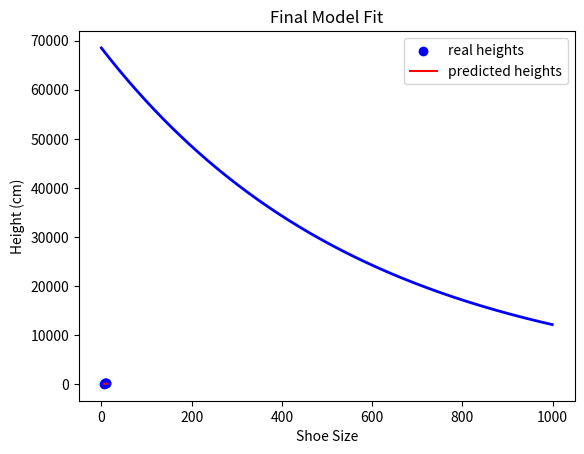

The script that saved this image:
# from intuition.py, we manually updated the w and b component.
# In this program we try to update w and b automatically using an optimization algorithm gradient descent


# GRADIENT DESCENT INTUITION

import numpy as np
import matplotlib.pyplot as plt

# Data: shoe sizes and heights
shoe_sizes = np.array([7, 8, 9, 10, 11])  # feature (x)
heights = np.array([160, 165, 170, 175, 180])  # target (y)
m = len(heights)  # Number of  training set

# setting w and b to initial values or initialize w (slope) and b (intercept) randomly
w = np.random.rand()
b = np.random.rand()

# Learning rate (step size)
alpha = 0.000002130
number_of_iterations = 1000  # Number of iterations

# store cost history for plotting
cost_history = []

# gradient descent algorithm
for each in range(number_of_iterations):
    # compute prediction for each value of w, b for y_hat
    y_hat = w * shoe_sizes + b

    # compute error
    errors = np.sum(y_hat - heights)

    # this block of code computes the mean squared error
    squared_error  = (errors ** 2) # for squared error
    cost_function =  (1 / (2 * m)) * (squared_error) # final cost function calculation
    cost_history.append(cost_function)

    # the next block of code updates the w and b parameters automatically
    # the algorithm;
    # for w;
    # 1. take the initial value of  w
    # 2. compute their derivative, how ? just multipy  1/m by the sum of the errors
    # 3. now multiply the derivative by alpha
    # 4. subtract the total from the w
    # 5. total is the new value  of w

    derivative_of_w = (1 / m) * np.sum(errors * shoe_sizes)
    derivative_of_b = (1 / m) * np.sum(errors)

    # updating the  parameters of w and b
    w -= alpha * derivative_of_w
    b -= alpha * derivative_of_b

    # print cost every 100 iterations
    if each % 100 == 0:
        print( f"Iteration {each}: Cost = {cost_function}, w = {w:.4f}, b = {b:.4f}" )


# Final values of w and b after training
print("\nFinal w:", w)
print("Final b:", b)

# Plot cost function convergence
plt.plot(range(number_of_iterations), cost_history, '-b', linewidth=2)
plt.xlabel("Number of Iterations")
plt.ylabel("Cost")
plt.title("Gradient Descent Convergence")
plt.show()

# Final predictions
y_hat = w * shoe_sizes + b

# Plot predictions vs actual values
plt.scatter(shoe_sizes, heights, color="blue", label="real heights")
plt.plot(shoe_sizes, y_hat, color="red", label="predicted heights")
plt.xlabel("Shoe Size")
plt.ylabel("Height (cm)")
plt.legend()
plt.title("Final Model Fit")
plt.show()

def predict_height(shoe_size, w, b):
    return w * shoe_size + b

# Example usage
shoe_size = 12
predicted_height = predict_height(shoe_size, w, b)
print(f"The predicted height for a shoe size of {shoe_size} is {predicted_height:.2f} cm")
